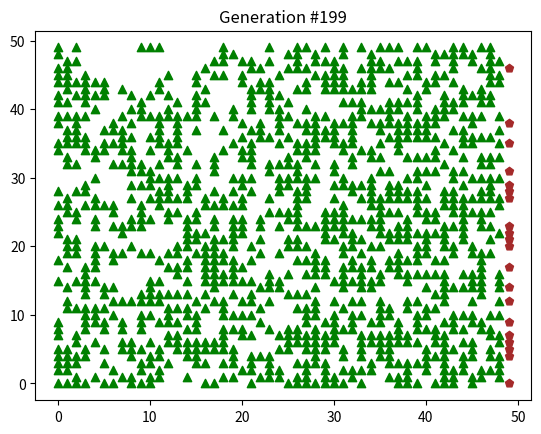

This figure's Python source:
#Imports
import numpy as np
import matplotlib.pyplot as plt

#Global Variables
EMPTY = 0
TREE = 1
HOUSE = 2
FIRE = 3

# Given a 2d array, return a list with the x-coordinates (in a list) and the
# y-coordinates (in another list) of the cells that have the color passed.
def points_for_grid(grid, color, w, h):
	xc = []
	yc = []
		
	for x in range(w):
		for y in range(h):
			if grid[x,y] == color:
				xc.append(x)
				yc.append(y)
	return [xc, yc]

def neighbor_on_fire(grid, x, y, w, h):
	if x < w - 1 and grid[x + 1, y] == FIRE:
		return True
	if x > 0 and grid[x - 1, y] == FIRE:
		return True
	if y < h - 1 and grid[x, y + 1] == FIRE:
		return True
	if y > 0 and grid[x, y - 1] == FIRE:
		return True
	
	return False;

# Simulation parameters.
def runsim(
	WIDTH = 50,
	HEIGHT = 50,
	NUM_GEN = 200,
	HOUSE_DENSITY = 0.4,
	FOREST_DENSITY = 0.5,
	PROB_LIGHTNING = .1,
	PROB_TREE_IMMUNE = 0.25,
	PROB_HOUSE_IMMUNE = 0.5,
	TIME_TO_BURN = 3,
	PLOT = False
	):
	# Create Cube
	cube = np.empty((WIDTH, HEIGHT, NUM_GEN))

	# Place Trees in cells
	trees = np.random.choice([EMPTY, TREE], p = [1 - FOREST_DENSITY, FOREST_DENSITY], size = (WIDTH - 1) * HEIGHT)
	trees.shape = (WIDTH - 1, HEIGHT)
	cube[: - 1, :, 0] = trees

	# Place Houses in far right cells
	houses = np.random.choice([EMPTY, HOUSE], p = [1 - HOUSE_DENSITY, HOUSE_DENSITY], size = HEIGHT)
	cube[-1, :, 0] = houses
	
	HOUSE_COUNT = list(houses).count(HOUSE)

	for c in range(1, NUM_GEN):
		cube[:, :, c] = cube[:, :, 0]	

	# Run the simulation.
	for gen in range(1, NUM_GEN):
		for x in range(WIDTH):
			for y in range(HEIGHT):
				cube[x, y, gen] = cube[x, y, gen - 1]

				if cube[x, y, gen - 1] in [TREE, HOUSE] and cube[x, y, gen] != FIRE:
					#check neighbors for fire
					if neighbor_on_fire(cube[:, :, gen - 1], x, y, WIDTH, HEIGHT):
						if cube[x, y, gen - 1] == TREE:
							cube[x, y, gen] = np.random.choice([TREE, FIRE], p=[PROB_TREE_IMMUNE, 1 - PROB_TREE_IMMUNE], size = 1)
						else:
							cube[x, y, gen] = np.random.choice([HOUSE, FIRE], p=[PROB_HOUSE_IMMUNE, 1 - PROB_HOUSE_IMMUNE], size = 1)

				if cube[x, y, gen - 1] >= FIRE and cube[x, y, gen - 1] < FIRE + TIME_TO_BURN:
					cube[x, y, gen] += 1;
				elif cube[x, y, gen - 1] == FIRE + TIME_TO_BURN:
					cube[x, y, gen] = EMPTY;

		if np.random.choice([True, False], p = [PROB_LIGHTNING, 1 - PROB_LIGHTNING]):
			strike_x = np.random.choice(int(WIDTH / 2))
			strike_y = np.random.choice(int(HEIGHT))
			if cube[strike_x, strike_y, gen - 1] == TREE:
				cube[strike_x, strike_y, gen] = FIRE

	if PLOT:
		fire_vals = [FIRE + i for i in range(TIME_TO_BURN)]
		for gen in range(0, NUM_GEN):
			plt.clf()
			xc, yc = points_for_grid(cube[:, :, gen], TREE, WIDTH, HEIGHT)
			plt.scatter(xc, yc, marker = "^",color = "green")
			for f in fire_vals:
				xc, yc = points_for_grid(cube[:, :, gen], f, WIDTH, HEIGHT)
				plt.scatter(xc, yc, marker = "D", color = "orange")
			xc, yc = points_for_grid(cube[:, :, gen], HOUSE, WIDTH, HEIGHT)
			plt.scatter(xc, yc, marker = "p", color = "brown")
			plt.title("Generation #" + str(gen))
			plt.pause(.01)

	SURVIVED_HOUSES = list(cube[-1, :, NUM_GEN - 2]).count(HOUSE)
	
	#RETURN frac of houses that burn down
	return SURVIVED_HOUSES / HOUSE_COUNT

def parameterSweep(sweep_count = 50):
	burn_range = np.arange(1, 11, 1)
	ranges = np.arange(0, 1.1, .1)

	res = np.zeros(len(ranges))
	for i in range(0, len(ranges)):
		print("Prob_lightning: " + str(ranges[i]))	
		count = 0

		for j in range(0, sweep_count):
			count += runsim(PROB_LIGHTNING = ranges[i])

		res[i] = count / sweep_count

	plt.clf()
	plt.ylim(0, 1)
	plt.xlabel("Probability of Lightning")
	plt.ylabel("Average of Survived Houses")
	plt.suptitle("Probability of Lightning VS. Survived Houses")
	plt.plot(ranges, res)
	plt.show()

	res = np.zeros(len(ranges))
	for i in range(0, len(ranges)):
		print("tree immunity: " + str(ranges[i]))
		count = 0

		for j in range(0, sweep_count):
			count += runsim(PROB_TREE_IMMUNE = ranges[i])

		res[i] = count / sweep_count

	plt.clf()
	plt.ylim(0, 1)
	plt.xlabel("Tree Immunity")
	plt.ylabel("Average of Survived Houses")
	plt.suptitle("Tree Immunity VS. Survived Houses")
	plt.plot(ranges, res)
	plt.show()

	res = np.zeros(len(ranges))
	for i in range(0, len(ranges)):
		print("house immunity: " + str(ranges[i]))
		count = 0

		for j in range(0, sweep_count):
			count += runsim(PROB_HOUSE_IMMUNE = ranges[i])

		res[i] = count / sweep_count

	plt.clf()
	plt.ylim(0, 1)
	plt.xlabel("House Immunity")
	plt.ylabel("Average of Survived Houses")
	plt.suptitle("House Immunity VS. Survived Houses")
	plt.plot(ranges, res)
	plt.show()

	res = np.zeros(len(burn_range))
	for i in range(0, len(burn_range)):
		print("Burn Length: " + str(burn_range[i]))
		count = 0

		for j in range(0, sweep_count):
			count += runsim(TIME_TO_BURN = burn_range[i])

		res[i] = count / sweep_count

	plt.clf()
	plt.ylim(0, 1)
	plt.xlabel("Burn Length")
	plt.ylabel("Average of Survived Houses")
	plt.suptitle("Burn Length VS. Survived Houses")
	plt.plot(burn_range, res)
	plt.show()

	res = np.zeros(len(ranges))
	for i in range(0, len(ranges)):
		print("Forest Density: " + str(ranges[i]))
		count = 0

		for j in range(0, sweep_count):
			count += runsim(FOREST_DENSITY = ranges[i])

		res[i] = count / sweep_count

	plt.clf()
	plt.ylim(0, 1)
	plt.xlabel("Forest Density")
	plt.ylabel("Average of Survived Houses")
	plt.suptitle("Forest Density VS. Survived Houses")
	plt.plot(ranges, res)
	plt.show()

		
#parameterSweep();
runsim(PLOT=True)
